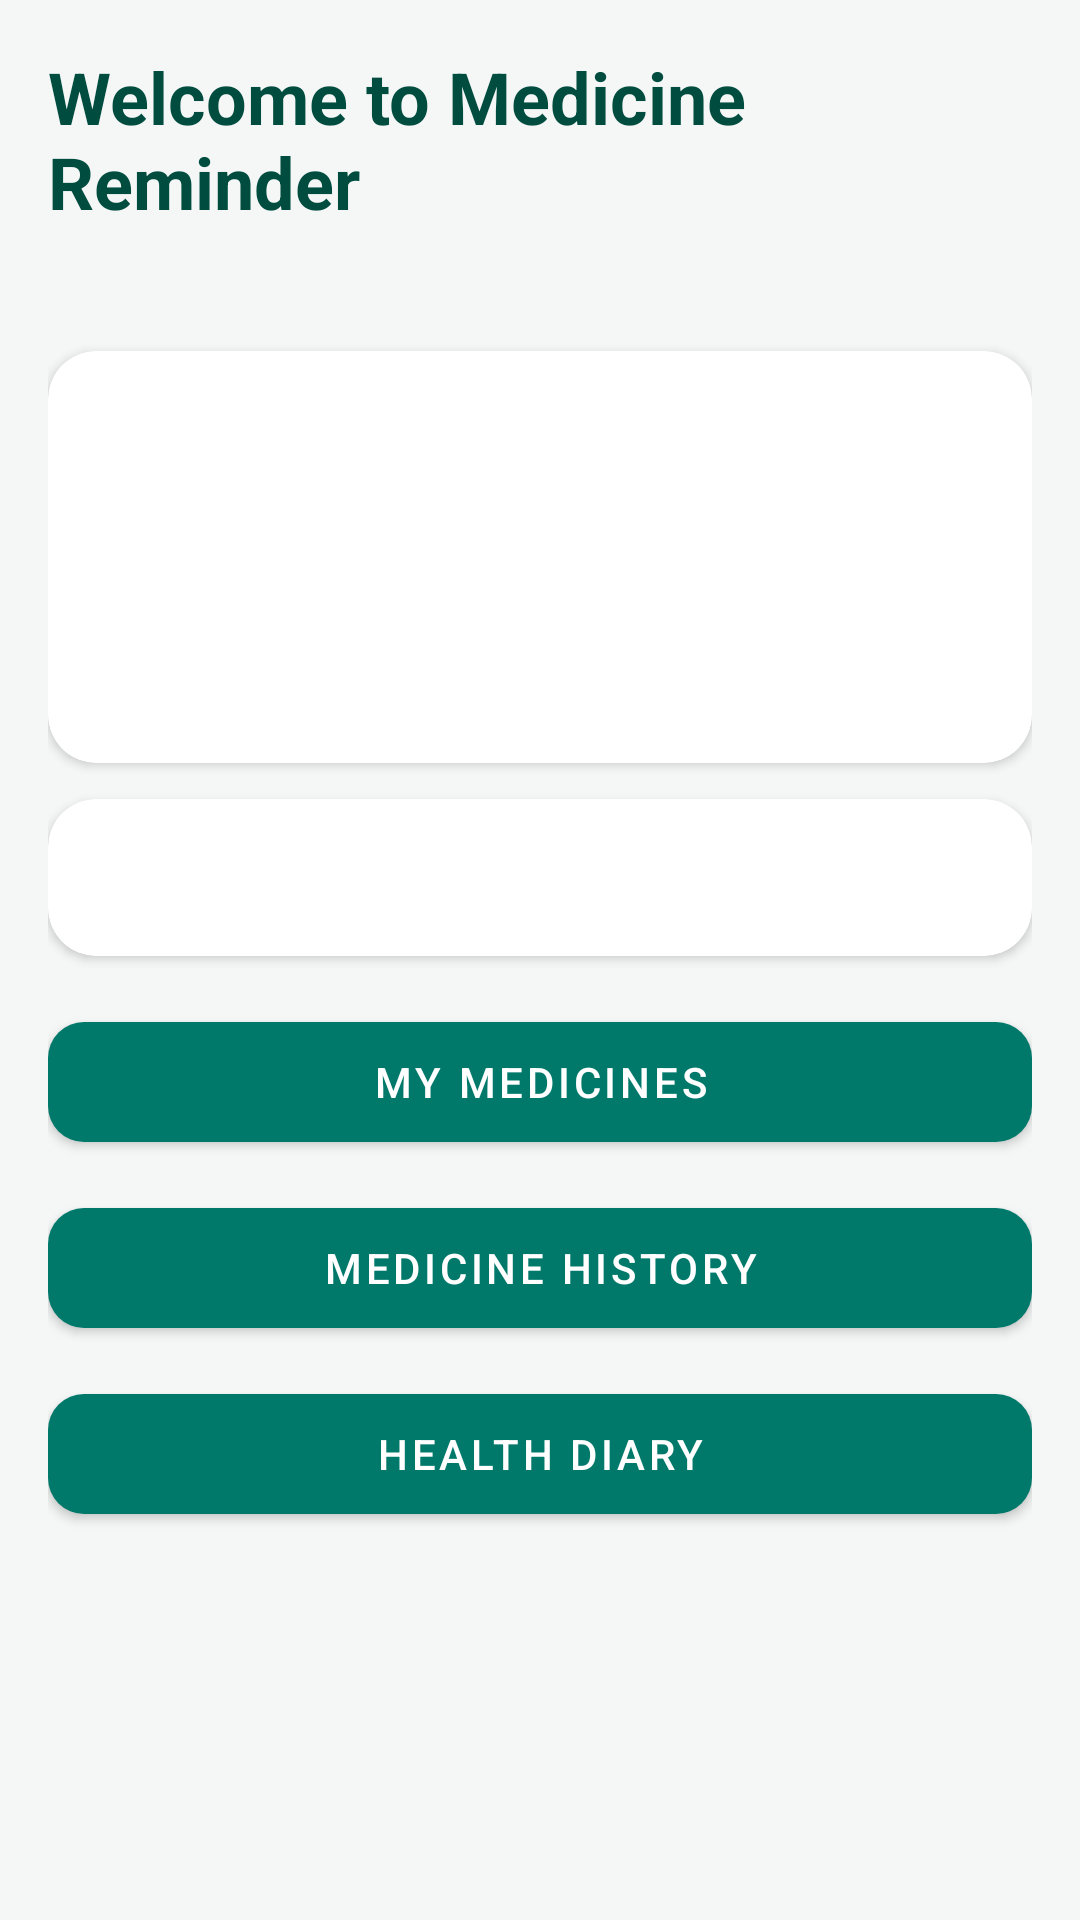

Reconstruct the res/layout file that produces this screen, plus the resources it refers to.
<!-- AndroidManifest.xml: application theme Theme.MedicineApp -->
<!-- res/layout/activity_main.xml -->
<?xml version="1.0" encoding="utf-8"?>
<ScrollView xmlns:android="http://schemas.android.com/apk/res/android" xmlns:app="http://schemas.android.com/apk/res-auto"
    android:layout_width="match_parent"
    android:layout_height="match_parent"
    android:fillViewport="true">

    <LinearLayout
        android:layout_width="match_parent"
        android:layout_height="wrap_content"
        android:orientation="vertical"
        android:padding="16dp">

        <TextView
            style="@style/TextTitle"
            android:layout_width="match_parent"
            android:layout_height="wrap_content"
            android:text="@string/welcome"
            android:textSize="24sp" />

        <TextView
            android:id="@+id/tvDate"
            style="@style/TextMuted"
            android:layout_width="match_parent"
            android:layout_height="wrap_content"
            android:layout_marginTop="4dp"
            android:layout_marginBottom="16dp"
            android:textSize="15sp" />

        <com.google.android.material.card.MaterialCardView
            android:layout_width="match_parent"
            android:layout_height="wrap_content"
            android:layout_marginBottom="12dp"
            app:cardCornerRadius="16dp"
            app:cardElevation="2dp">

            <LinearLayout
                android:layout_width="match_parent"
                android:layout_height="wrap_content"
                android:orientation="vertical"
                android:padding="16dp">

                <TextView
                    android:id="@+id/tvMedCount"
                    style="@style/TextBody"
                    android:layout_width="match_parent"
                    android:layout_height="wrap_content" />

                <TextView
                    android:id="@+id/tvTodayDoses"
                    style="@style/TextBody"
                    android:layout_width="match_parent"
                    android:layout_height="wrap_content"
                    android:layout_marginTop="8dp" />

                <TextView
                    android:id="@+id/tvTodayStatus"
                    style="@style/TextBody"
                    android:layout_width="match_parent"
                    android:layout_height="wrap_content"
                    android:layout_marginTop="8dp"
                    android:textStyle="bold" />

                <TextView
                    android:id="@+id/tvNext"
                    style="@style/TextBody"
                    android:layout_width="match_parent"
                    android:layout_height="wrap_content"
                    android:layout_marginTop="8dp"
                    android:textColor="@color/primary" />
            </LinearLayout>
        </com.google.android.material.card.MaterialCardView>

        <com.google.android.material.card.MaterialCardView
            android:layout_width="match_parent"
            android:layout_height="wrap_content"
            android:layout_marginBottom="16dp"
            app:cardCornerRadius="16dp"
            app:cardElevation="2dp">

            <TextView
                android:id="@+id/tvLatestDiary"
                style="@style/TextBody"
                android:layout_width="match_parent"
                android:layout_height="wrap_content"
                android:padding="16dp" />
        </com.google.android.material.card.MaterialCardView>

        <com.google.android.material.button.MaterialButton
            android:id="@+id/btnMedicines"
            style="@style/AppButton"
            android:layout_width="match_parent"
            android:layout_height="wrap_content"
            android:text="@string/btn_medicines" />

        <com.google.android.material.button.MaterialButton
            android:id="@+id/btnHistory"
            style="@style/AppButton"
            android:layout_width="match_parent"
            android:layout_height="wrap_content"
            android:layout_marginTop="10dp"
            android:text="@string/btn_history" />

        <com.google.android.material.button.MaterialButton
            android:id="@+id/btnDiary"
            style="@style/AppButton"
            android:layout_width="match_parent"
            android:layout_height="wrap_content"
            android:layout_marginTop="10dp"
            android:text="@string/btn_diary" />
    </LinearLayout>
</ScrollView>
<!-- resources referenced by this layout -->
<resources>
  <color name="primary">#00796B</color>
  <string name="btn_diary">Health Diary</string>
  <string name="btn_history">Medicine History</string>
  <string name="btn_medicines">My Medicines</string>
  <string name="welcome">Welcome to Medicine Reminder</string>
  <style name="AppButton" parent="Widget.MaterialComponents.Button">
          <item name="android:minHeight">52dp</item>
          <item name="cornerRadius">12dp</item>
      </style>
  <style name="TextBody">
          <item name="android:textSize">15sp</item>
          <item name="android:textColor">@color/text_primary</item>
      </style>
  <style name="TextMuted">
          <item name="android:textSize">13sp</item>
          <item name="android:textColor">@color/text_secondary</item>
      </style>
  <style name="TextTitle">
          <item name="android:textSize">20sp</item>
          <item name="android:textStyle">bold</item>
          <item name="android:textColor">@color/primary_dark</item>
      </style>
  <style name="Theme.MedicineApp" parent="Theme.MaterialComponents.Light.DarkActionBar">
          <item name="colorPrimary">@color/primary</item>
          <item name="colorPrimaryVariant">@color/primary_dark</item>
          <item name="colorOnPrimary">@color/white</item>
          <item name="colorSecondary">@color/accent</item>
          <item name="colorOnSecondary">@color/white</item>
          <item name="android:statusBarColor">@color/primary_dark</item>
          <item name="android:windowBackground">@color/bg</item>
      </style>
  <color name="text_primary">#263238</color>
  <color name="text_secondary">#607D8B</color>
  <color name="primary_dark">#004D40</color>
  <color name="white">#FFFFFF</color>
  <color name="accent">#26A69A</color>
  <color name="bg">#F5F7F7</color>
</resources>
